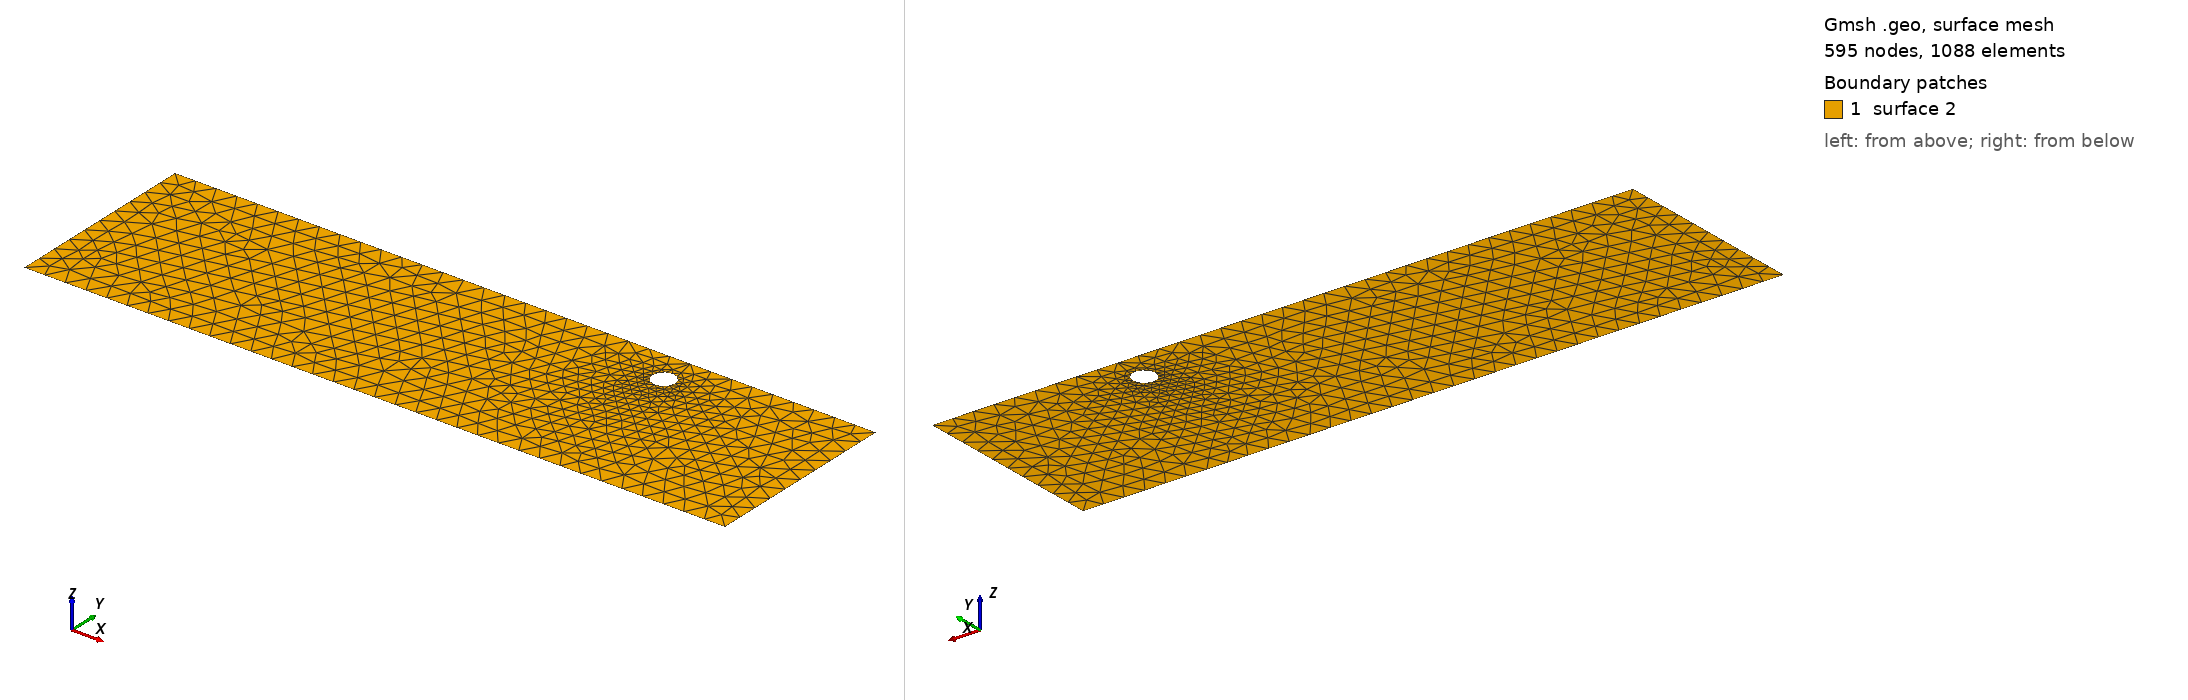

Gmsh geometry script, surface-meshed: 595 nodes, 1088 surface elements. Boundary patches (legend numbers): 1 surface 2. Left view from above one corner, right view from below the opposite corner. The script declares no physical surfaces, so the legend lists its geometric surfaces. The drawing asked Gmsh for element sizes between 1% and 20% of the model's largest extent; the script's own settings can give other sizes.

=== cad_095.geo (drawn) ===
//+
SetFactory("OpenCASCADE");
//+
Point(1) = {0.859342, -4.268387, 0.000000, 1.000000};
//+
Point(2) = {34.025954, -4.268387, 0.000000, 1.000000};
//+
Point(3) = {34.025954, 5.028406, 0.000000, 1.000000};
//+
Point(4) = {0.859342, 5.028406, 0.000000, 1.000000};
//+
Line(1) = {4, 1};
//+
Line(2) = {1, 2};
//+
Line(3) = {2, 3};
//+
Line(4) = {3, 4};
//+
Curve Loop(1) = {1, 2, 3, 4};
//+
Point(6) = {25.722684, 3.461968, 0.000000, 0.053590};
//+
Point(5) = {25.186785, 3.461968, 0.000000, 0.053590};
//+
Point(7) = {24.918835, 3.926070, 0.000000, 0.053590};
//+
Point(8) = {24.918835, 2.997866, 0.000000, 0.053590};
//+
Ellipse(5) = {6, 5, 7, 7};
//+
Ellipse(6) = {7, 5, 8, 8};
//+
Ellipse(7) = {8, 5, 6, 6};
//+
Curve Loop(2) = {5, 6, 7};
//+
Plane Surface(2) = {1, 2};
//+
Physical Curve("INFLOW", 100) = {1};
//+
Physical Curve("OUTFLOW", 101) = {3};
//+
Physical Curve("WALL_BOUNDARY", 102) = {2, 4};
//+
Physical Curve("OBSTACLE", 103) = {5, 6, 7};
